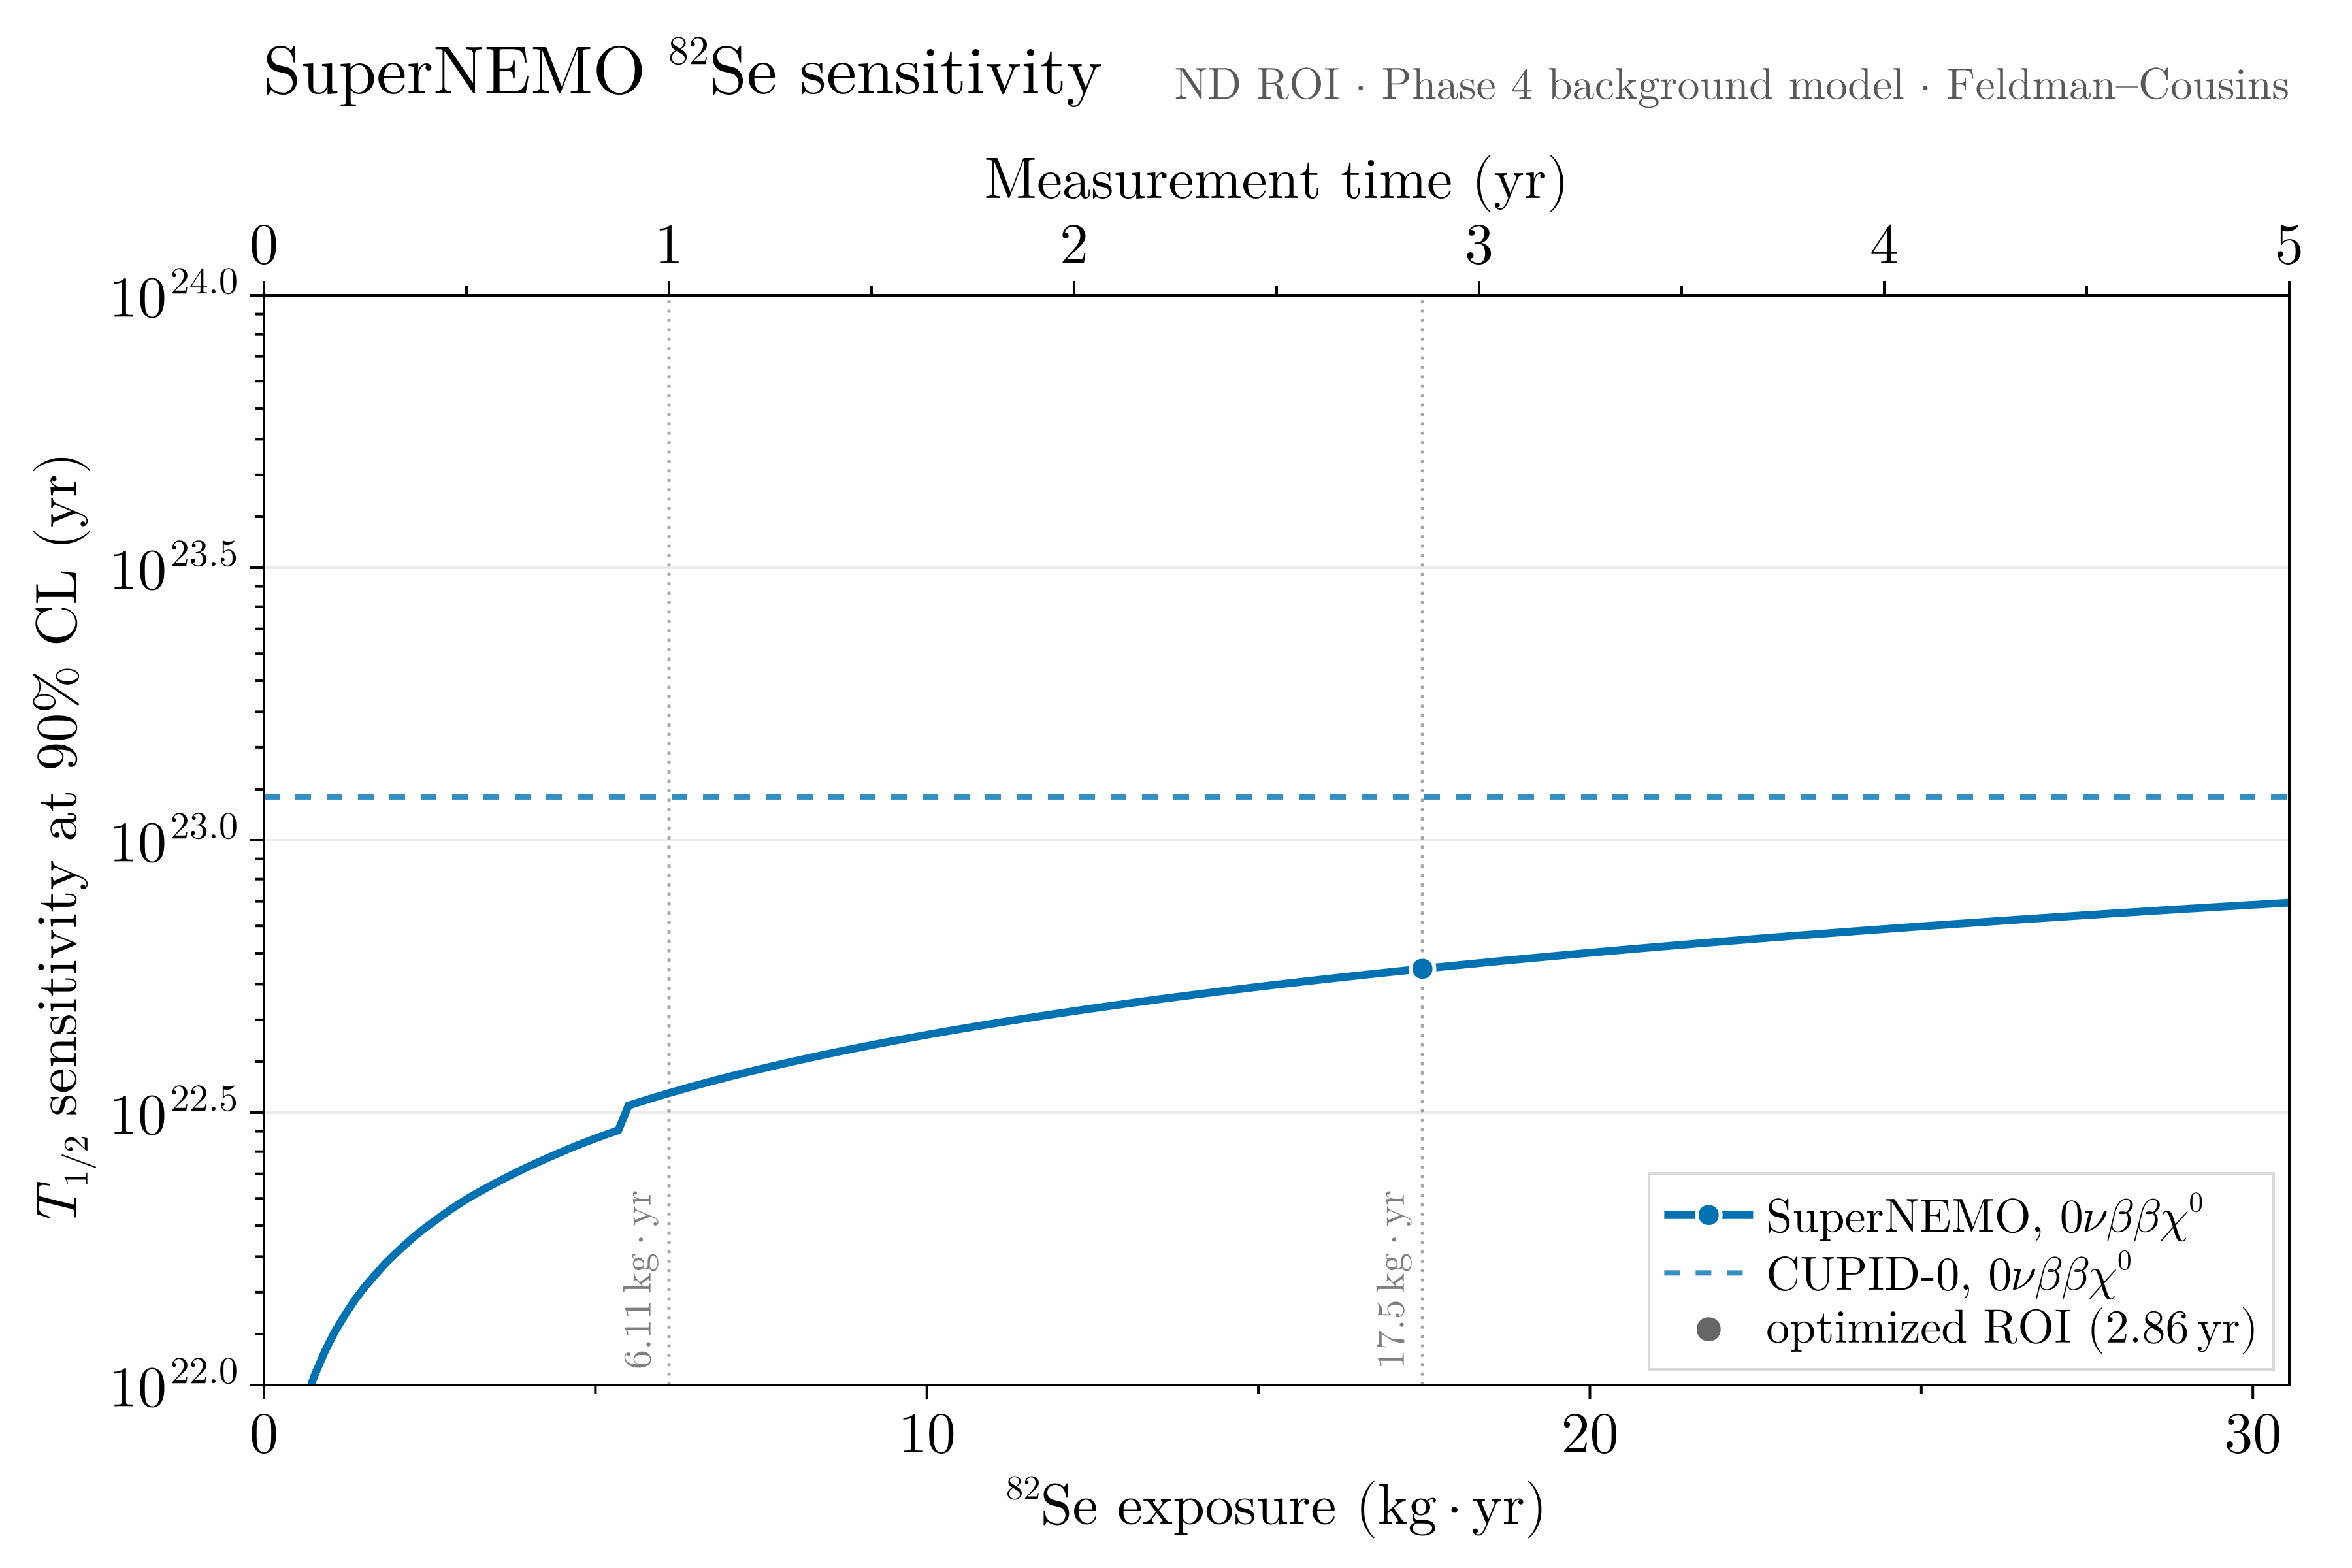

The file beside this chart, header and first rows:
time_yr, exposure_kg_yr, background_counts, sensitivity_yr
0.025, 0.1528, 9.38, 4.1478238688032383e21
0.05, 0.3055, 18.76, 6.234257933355178e21
0.075, 0.4582, 28.14, 7.850990892742893e21
0.1, 0.611, 37.52, 9.238632962772681e21
0.125, 0.7638, 46.9, 1.0420656579664251e22
0.15, 0.9165, 56.28, 1.1512796879898236e22
0.175, 1.069, 65.66, 1.25302212608023e22
0.2, 1.222, 75.04, 1.3448044324257215e22
0.225, 1.375, 84.42, 1.4350750129373456e22
0.25, 1.528, 93.8, 1.517597500641632e22
0.275, 1.68, 103.2, 1.5943377099496041e22
0.3, 1.833, 112.6, 1.6728574118814615e22
0.325, 1.986, 121.9, 1.7437860827426175e22
0.35, 2.139, 131.3, 1.8145567022870885e22
0.375, 2.291, 140.7, 1.8838499935314422e22
0.4, 2.444, 150.1, 1.947923512623592e22
0.425, 2.597, 159.5, 2.0104302758171446e22
0.45, 2.75, 168.8, 2.0737288715301483e22
0.475, 2.902, 178.2, 2.1341915090178344e22
0.5, 3.055, 187.6, 2.1925468012123206e22
0.525, 3.208, 197, 2.2485335756901924e22
0.55, 3.361, 206.4, 2.3021468840382062e22
0.575, 3.513, 215.7, 2.3549221308064537e22
0.6, 3.666, 225.1, 2.408179351170016e22
0.625, 3.819, 234.5, 2.460516636331977e22
0.65, 3.972, 243.9, 2.5117308053129674e22
0.675, 4.124, 253.3, 2.56111627525585e22
0.7, 4.277, 262.7, 2.6102300525801427e22
0.725, 4.43, 272, 2.6593734401407874e22
0.75, 4.583, 281.4, 2.7086821612213915e22
0.775, 4.735, 290.8, 2.756341954113789e22
0.8, 4.888, 300.2, 2.802670464078906e22
0.825, 5.041, 309.6, 2.8483244154530556e22
0.85, 5.194, 318.9, 2.892357853735009e22
0.875, 5.346, 328.3, 2.9355184790517727e22
0.9, 5.499, 337.7, 3.2581733284680665e22
0.925, 5.652, 347.1, 3.3031157732704325e22
0.95, 5.804, 356.5, 3.347454881684765e22
0.975, 5.957, 365.8, 3.391214319119687e22
1.0, 6.11, 375.2, 3.4344162431903396e22
1.025, 6.263, 384.6, 3.4770814348785223e22
1.05, 6.416, 394, 3.519229415378334e22
1.075, 6.568, 403.4, 3.560878550491629e22
1.1, 6.721, 412.7, 3.6020461441573187e22
1.125, 6.874, 422.1, 3.642748522465674e22
1.15, 7.026, 431.5, 3.6830011093146705e22
1.175, 7.179, 440.9, 3.7228184947026802e22
1.2, 7.332, 450.3, 3.762214496514995e22
1.225, 7.485, 459.6, 3.801202216546078e22
1.25, 7.638, 469, 3.839794091401524e22
1.275, 7.79, 478.4, 3.878001938840322e22
1.3, 7.943, 487.8, 3.915837000046929e22
1.325, 8.096, 497.2, 3.9533099782617325e22
1.35, 8.249, 506.5, 3.990431074146129e22
1.375, 8.401, 515.9, 4.027210018213386e22
1.4, 8.554, 525.3, 4.063656100617461e22
1.425, 8.707, 534.7, 4.099778198558155e22
1.45, 8.86, 544.1, 4.1355848015317e22
1.475, 9.012, 553.4, 4.1710840346302336e22
1.5, 9.165, 562.8, 4.2062836800713375e22
... 140 more rows
